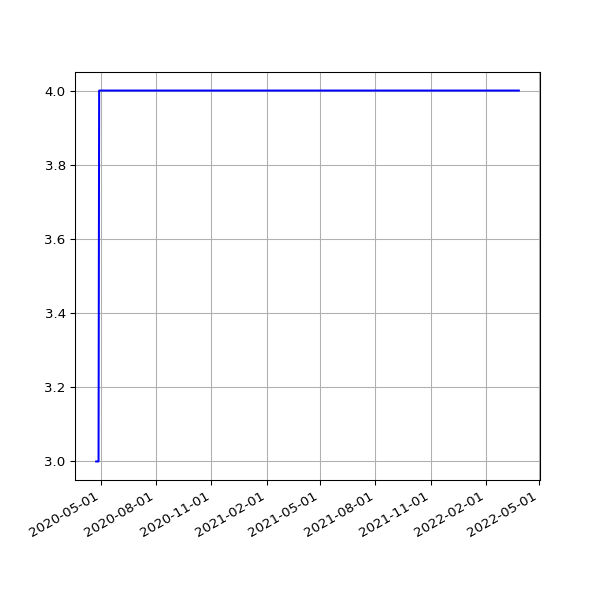

The file beside this chart, header and first rows:
date, value
2020-04-23 14:52:00 +0100, 3
2020-04-24 14:52:20 +0100, 3
2020-04-25 14:50:30 +0100, 3
2020-04-26 14:46:13 +0100, 3
2020-04-27 14:47:18 +0100, 3
2020-04-28 14:54:20 +0100, 4
2020-04-29 14:52:36 +0100, 4
2020-04-30 15:02:37 +0100, 4
2020-05-01 14:52:08 +0100, 4
2020-05-02 14:47:17 +0100, 4
2020-05-03 14:58:38 +0100, 4
2020-05-04 14:56:42 +0100, 4
2020-05-05 15:20:52 +0100, 4
2020-05-06 15:00:36 +0100, 4
2020-05-07 14:55:14 +0100, 4
2020-05-08 14:58:51 +0100, 4
2020-05-09 14:53:31 +0100, 4
2020-05-10 14:57:50 +0100, 4
2020-05-11 14:58:37 +0100, 4
2020-05-12 14:59:51 +0100, 4
2020-05-13 15:05:42 +0100, 4
2020-05-14 15:08:14 +0100, 4
2020-05-15 15:05:09 +0100, 4
2020-05-16 15:01:11 +0100, 4
2020-05-17 14:52:59 +0100, 4
2020-05-18 14:59:10 +0100, 4
2020-05-19 15:25:51 +0100, 4
2020-05-20 14:56:45 +0100, 4
2020-05-21 14:57:19 +0100, 4
2020-05-22 14:54:52 +0100, 4
2020-05-23 14:53:52 +0100, 4
2020-05-24 14:51:52 +0100, 4
2020-05-25 14:55:26 +0100, 4
2020-05-26 14:58:58 +0100, 4
2020-05-27 14:59:15 +0100, 4
2020-05-28 15:39:35 +0100, 4
2020-05-29 14:54:04 +0100, 4
2020-05-30 14:53:12 +0100, 4
2020-05-31 14:54:20 +0100, 4
2020-06-01 14:58:22 +0100, 4
2020-06-02 15:07:51 +0100, 4
2020-06-03 14:51:31 +0100, 4
2020-06-04 15:01:11 +0100, 4
2020-06-05 14:53:17 +0100, 4
2020-06-06 15:15:26 +0100, 4
2020-06-07 15:20:09 +0100, 4
2020-06-08 15:34:08 +0100, 4
2020-06-09 15:19:06 +0100, 4
2020-06-10 15:20:14 +0100, 4
2020-06-11 15:23:33 +0100, 4
2020-06-12 15:23:47 +0100, 4
2020-06-13 15:29:11 +0100, 4
2020-06-14 15:22:48 +0100, 4
2020-06-15 15:23:45 +0100, 4
2020-06-16 15:22:30 +0100, 4
2020-06-17 15:31:42 +0100, 4
2020-06-18 15:16:50 +0100, 4
2020-06-19 15:20:33 +0100, 4
2020-06-20 15:25:09 +0100, 4
2020-06-21 15:27:46 +0100, 4
... 618 more rows
